Run: headless pygame with SDL's dummy video driver; simulated clock (each Clock.tick advances the game by its frame time, no real sleeping); random seed 0; keys injected as events and as key.get_pressed() state; no mouse input.
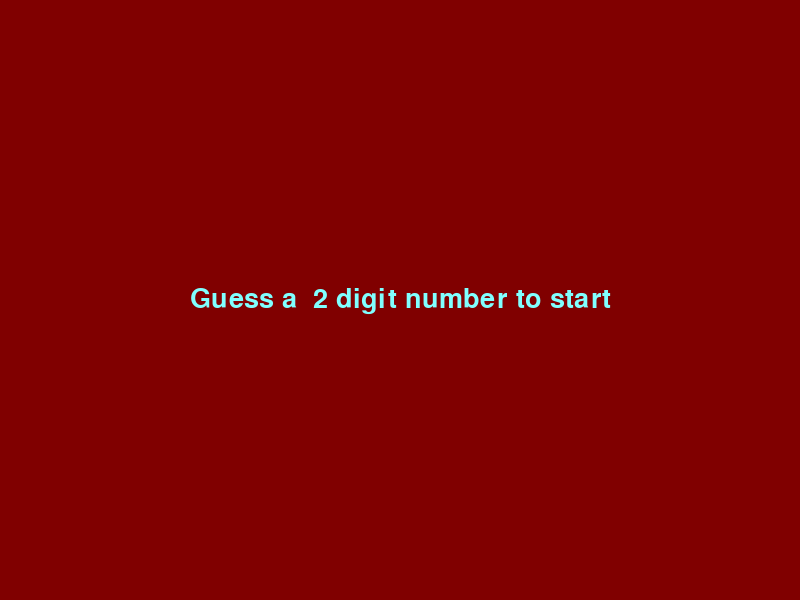
Frame 1 of 4 · flips 1–60 · no input
Frame 2 of 4 · flips 61–180 · tapped SPACE, RETURN · held RIGHT (→), D · screen unchanged from frame 1, image omitted
Frame 3 of 4 · flips 181–300 · held DOWN (↓), S · screen unchanged from frame 2, image omitted
Frame 4 of 4 · flips 301–420 · held LEFT (←), A, UP (↑), W · screen unchanged from frame 3, image omitted

The pygame program that drew these frames:

import pygame
import random

def display_text(screen, font, x, y, text, colour):
    text = font.render(str(text), True, colour)
    text_rect = text.get_rect(center=(x, y))
    screen.blit(text, text_rect)

def main():

    width = 800
    height = 600
    background_colour = (128, 0, 0)

    real_number = random.randint(1, 99)

    num_input = -1
    digits = ""


    pygame.init()

    allow_digits = True

    screen = pygame.display.set_mode((width, height))

    FONT_COLOR = (128, 255, 255)
    FONT = pygame.font.SysFont('arial', 40)

    attempts = 0

    fullscreen = False

    t = 0
    pause = False

    finished = False
    finished2 = False
    finished3 = False

    running = True
    while running:

        key = pygame.key.get_pressed()

        if key[pygame.K_ESCAPE]:
            running  = False

        if key[pygame.K_TAB] and not pause:
            pause = True
            if fullscreen:
                width = 800
                height = 600
                fullscreen = False
            else:
                width = 1510
                height = 900
                fullscreen = True
            screen = pygame.display.set_mode((width, height))

        if pause:
            t = t + 1
            if t > 200:
                t = 0
                pause = False

        screen.fill(background_colour)

        for event in pygame.event.get():
            if event.type == pygame.QUIT:
                running = False

            elif event.type == pygame.KEYDOWN:
                print(event.key)
                if event.key < 11000:
                    if chr(event.key).isdigit() and allow_digits:
                        digits = digits + str(chr(event.key))


                        if len(digits) == 2:
                            allow_digits = False
                    elif event.key == pygame.K_BACKSPACE:
                        digits = digits[0:len(digits)-1]
                        allow_digits = True

                    elif event.key == pygame.K_RETURN and len(digits) > 0:
                        num_input = int(digits)
                        digits = ""
                        allow_digits = True

                    if pygame.K_RETURN and len(digits) > 0:
                        attempts = attempts + 1

        display_x = width / 2
        main_display_y = height / 2
        digits_display_y = height / 1.6

                    
        display_text(screen, FONT, display_x, digits_display_y, digits, FONT_COLOR)

        if int(real_number) == int(num_input):
            display_text(screen, FONT, display_x, main_display_y, "You Win!", FONT_COLOR)
            finished = True
            allow_digits = False
        elif int(real_number) < int(num_input):
            display_text(screen, FONT, display_x, main_display_y, "Too High", FONT_COLOR)
        elif int(real_number) > int(num_input) and num_input != -1:
            display_text(screen, FONT, display_x, main_display_y, "Too low", FONT_COLOR)
        elif int(num_input) == -1:
            display_text(screen, FONT, display_x, main_display_y, "Guess a  2 digit number to start", FONT_COLOR)

        if not finished2 and finished:
            finished2 = True
            attempts = attempts / 2
            finished3 = True
        if finished3:
            display_text(screen, FONT, display_x, digits_display_y, "attempts: " + str(int(attempts)), FONT_COLOR)

        pygame.display.update()

    pygame.quit()


main()
